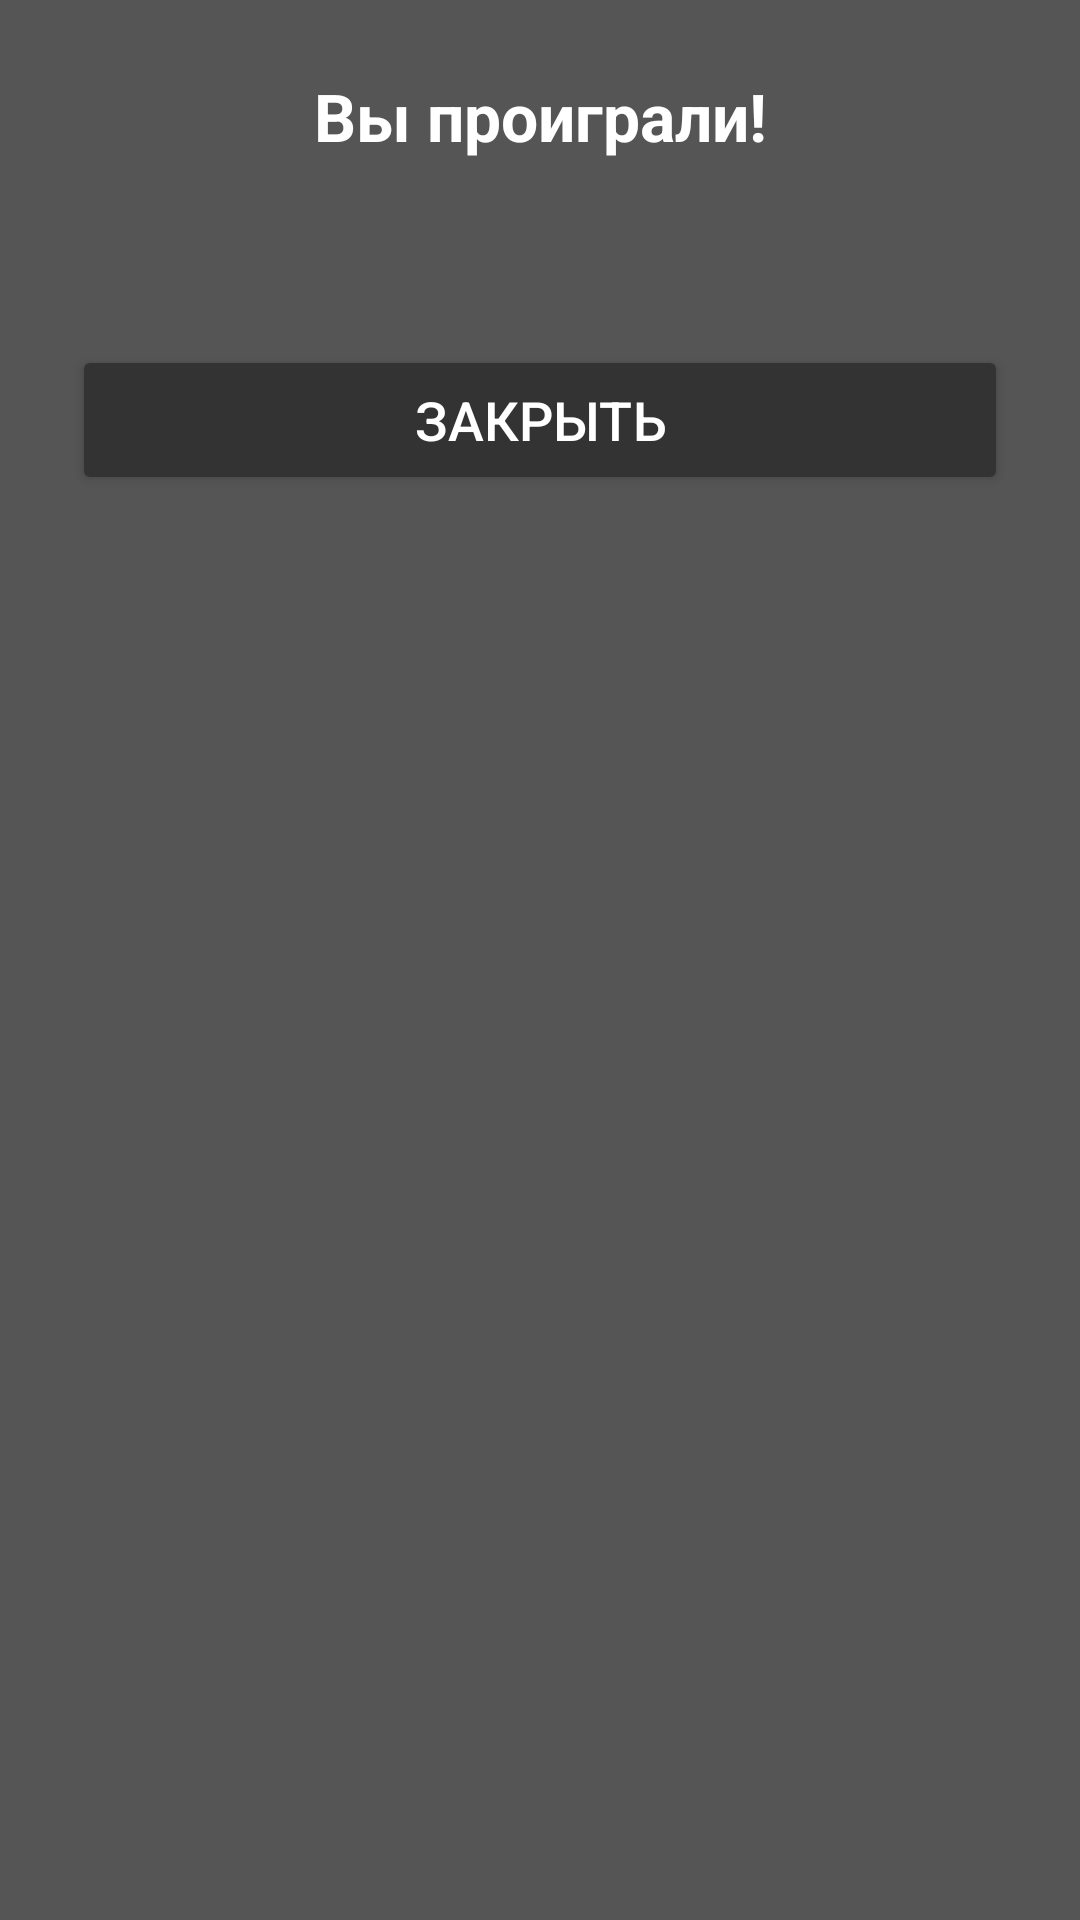

Reconstruct the res/layout file that produces this screen, plus the resources it refers to.
<!-- AndroidManifest.xml: application theme Theme.Testtechonstrelka -->
<!-- res/layout/game_over_dialog.xml -->
<?xml version="1.0" encoding="utf-8"?>
<androidx.constraintlayout.widget.ConstraintLayout
    xmlns:android="http://schemas.android.com/apk/res/android"
    xmlns:app="http://schemas.android.com/apk/res-auto"
    android:layout_width="match_parent"
    android:layout_height="wrap_content"
    android:background="#555555"
    android:padding="24dp">

    
    <TextView
        android:id="@+id/dialogTitle"
        android:layout_width="0dp"
        android:layout_height="wrap_content"
        android:text="Вы проиграли!"
        android:textColor="#FFFFFF"
        android:textSize="22sp"
        android:textStyle="bold"
        android:gravity="center"
        app:layout_constraintTop_toTopOf="parent"
        app:layout_constraintStart_toStartOf="parent"
        app:layout_constraintEnd_toEndOf="parent" />

    
    <TextView
        android:id="@+id/gameOverMessage"
        android:layout_width="0dp"
        android:layout_height="wrap_content"
        android:layout_marginTop="16dp"
        android:textColor="#FFFFFF"
        android:textSize="16sp"
        android:gravity="center"
        android:lineSpacingExtra="4sp"
        app:layout_constraintTop_toBottomOf="@id/dialogTitle"
        app:layout_constraintStart_toStartOf="parent"
        app:layout_constraintEnd_toEndOf="parent" />

    
    <Button
        android:id="@+id/closeButton"
        android:layout_width="0dp"
        android:layout_height="50dp"
        android:layout_marginTop="24dp"
        android:text="Закрыть"
        android:textColor="#FFFFFF"
        android:textSize="18sp"
        android:backgroundTint="#333333"
        app:layout_constraintTop_toBottomOf="@id/gameOverMessage"
        app:layout_constraintStart_toStartOf="parent"
        app:layout_constraintEnd_toEndOf="parent" />

</androidx.constraintlayout.widget.ConstraintLayout>
<!-- resources referenced by this layout -->
<resources>
  <style name="Theme.Testtechonstrelka" parent="Base.Theme.Testtechonstrelka" />
  <style name="Base.Theme.Testtechonstrelka" parent="Theme.Material3.DayNight.NoActionBar">
          
          
      </style>
</resources>
